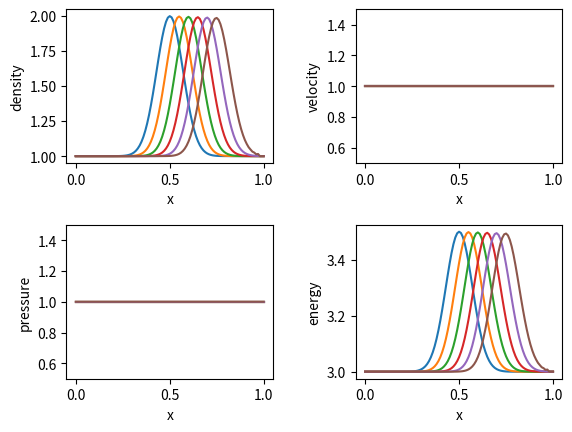

Generate this figure with matplotlib:
#システム方程式


import numpy as np
import matplotlib.pyplot as plt

plt.subplots_adjust(wspace=1, hspace=1) #余白

fig = plt.figure()  #プロットの準備
fig_1 = fig.add_subplot(2,2,1)#密度グラフ
fig_2 = fig.add_subplot(2,2,2)#速度グラフ
fig_3 = fig.add_subplot(2,2,3)#圧力グラフ
fig_4 = fig.add_subplot(2,2,4)#エネルギーグラフ
fig.subplots_adjust(wspace=0.4, hspace=0.4) #余白


jmax = 101#格子の数
dt = 0.0005
nmax = 500  #ステップ数
display_interval = 100 #表示間隔
gamma = 1.4 #比熱比　二原子分子
nn=10


PI = 1.0


RHOI = 1.0
RHOE = 1.0

UI = 1.0
UE = 1.0



xmin,xmid,xmax = 0,0.5,1.0
x = np.linspace(xmin,xmax,jmax)




dx = (xmax-xmin)/(jmax-1)  #格子間隔

cc=dx/dt

def init(): #初期値
    Q = np.zeros([jmax,3])
    Q[:,0]=RHOI*np.exp(-(x-xmid)**2*100)+RHOE
    Q[:,1]=(RHOI*np.exp(-(x-xmid)**2*100)+RHOE)*(UE)
    Q[:,2]=(PI/(gamma-1)+(RHOI*np.exp(-(x-xmid)**2*100)+RHOE)*(UE)**2/2)
    
    return Q


def compute(Q):
    E = np.zeros([jmax,3]) #E
    F = np.zeros([jmax,3]) #Eの微分を差分化
    
    L = np.zeros([jmax,3])#lambda
    V = np.zeros([jmax,3]) #Rm DeltaQを格納
   

    Rp = np.ones([jmax,3,3])#R 右固有行列
    Rm = np.zeros([jmax,3,3])#R-

    
    
    cnt = -1
    while(cnt<nmax):
        
        
        DeltaQ=np.zeros([jmax,3])#deltaQ
        E[:,0]=Q[:,1]
        E[:,1]=(3-gamma)*Q[:,1]**2/Q[:,0]/2+(gamma-1)*Q[:,2]
        E[:,2]=(gamma*Q[:,2]-(gamma-1)*Q[:,1]**2/Q[:,0]/2)*Q[:,1]/Q[:,0]

        

        for i in range(2,jmax-2):
                F[i]=dt/dx/2*(E[i-1]-E[(i+1)])
        
        
        for i in range(jmax):
            
            u=Q[i,1]/Q[i,0]#rho*u/rho=u
            H=E[i,2]/E[i,0]#(e+p)*u/rho/u=(e+p)/rho=H
            c=H-Q[i,2]/Q[i,0]
            if(c<0):
                print(c,H,Q[i,2],i)
            c=np.sqrt(c*gamma)#c=sqrt(p*gamma/rho) 局所音速
            
            L[i,0]=u-c
            L[i,1]=u
            L[i,2]=u+c
            

            Rp[i,1]=L[i]

            Rp[i,2,0]=H-u*c
            Rp[i,2,1]=u**2/2
            Rp[i,2,2]=H+u*c

            Rm[i]=np.linalg.inv(Rp[i])#逆行列

            
            
        
        
        
        
        for i in range(0,jmax): 
            F[i]=np.dot(Rm[i],F[i])  #右辺
        
        
        for k in range(3):#5行行列反転
            
            aa=np.ones([jmax,5]) #係数を格納　2に対角成分
            for i in range(jmax):
                aa[i,4]=-L[(i+2)%jmax,k]/cc/12
                aa[i,3]=2*L[(i+1)%jmax,k]/cc/3
                aa[i,1]=-2*L[i-1,k]/cc/3
                aa[i,0]=L[i-2,k]/cc/12

            for i in range(jmax-2):
                aa[i+1,2]-=aa[i,3]*aa[i+1,1]/aa[i,2]
                aa[i+1,3]-=aa[i,4]*aa[i+1,1]/aa[i,2]
                F[i+1,k]-=F[i,k]*aa[i+1,1]/aa[i,2]

                aa[i+2,1]-=aa[i,3]*aa[i+2,0]/aa[i,2]
                aa[i+2,2]-=aa[i,4]*aa[i+2,0]/aa[i,2]
                F[i+2,k]-=F[i,k]*aa[i+2,0]/aa[i,2]

            for i in range(jmax-1,1,-1):
                
                F[i-1,k]-=F[i,k]*aa[i-1,3]/aa[i,2]
                F[i-2,k]-=F[i,k]*aa[i-2,4]/aa[i,2]
                V[i-1,k]=F[i-1,k]/aa[i-1,2]
            V[0,k]=F[0,k]/aa[0,2]
            V[1,k]=F[1,k]/aa[1,2]
            
            
            

            
        for i in range(2,jmax-3):
            Q[i]+=np.dot(Rp[i],V[i])

        
                
        
            

        
       
        
        
        
            
            
        cnt+=1
        if(cnt%display_interval==0):
            fig_1.plot(x,Q[:,0])
            fig_2.plot(x,Q[:,1]/Q[:,0])
            fig_3.plot(x,(gamma-1)*(Q[:,2]-Q[:,1]**2/Q[:,0]/2))
            fig_4.plot(x,Q[:,2])
        
    fig_1.set_xlabel("x")
    fig_1.set_ylabel("density")
    fig_2.set_xlabel("x")
    fig_2.set_ylabel("velocity")
    fig_2.set_ylim(0.5,1.5)
    fig_3.set_xlabel("x")
    fig_3.set_ylabel("pressure")
    fig_3.set_ylim(0.5,1.5)
    fig_4.set_xlabel("x")
    fig_4.set_ylabel("energy")
    fig.show()

            
Q=init()
compute(Q)


  

    
